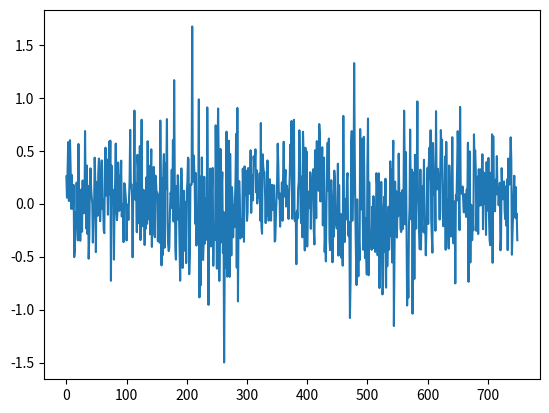

Write the Python code that produced this figure.
import numpy as np
from scipy import stats

''' TO DO NEXT:

_log_forward_probs and _log_backward_probs currently returns alphas and betas as exponential and thus not log probs.

In the _e_step, the likelihood returns zero when evaluating on real data. Find a fix to this - probably set a_t dot b_t'
alpha_t dot beta_t' must equal likelihood for all t. Check that this condition is satisfied

Something is wrong wit the scaling of alphas and betas. They keep getting smaller as t increases.

'''




class BaseHMM:

    def __init__(self, n_states, m_observables, max_iter=10, random_state=42):
        self.n_states = n_states
        self.m_observables = m_observables

        self.delta = np.ones(n_states) * (1 / n_states)  # 1,N vector
        self.T = np.ones((n_states, n_states)) * (1 / n_states)  # N X N transmission matrix
        # self.B = np.ones((n_states, m_observables)) * (1/m_observables) # N X M Emission matrix

        np.random.seed(random_state)
        self.mu = np.random.rand(n_states)
        self.std = np.random.rand(n_states)

        self.max_iter = max_iter
        self.current_iter = 0
        self.old_log_prob = -np.inf

    def P(self, x: int):
        """ Function for computing diagonal prob matrix P(x).
         Change the function depending on the type of distribution you want to evaluate"""
        diag_probs = stats.norm.pdf(x, loc=self.mu, scale=self.std)
        diag_probs = np.diag(diag_probs)
        return diag_probs

    def _log_forward_probs(self, observations, likelihood=False):
        ''' Compute forward probabilities in scaled form. Follows the method by Zucchini A.1.8 p 334. '''
        N = len(observations)
        alphas = np.zeros((N, self.n_states))  # initialize matrix with zeros

        # a0, compute first forward as dot product of initial dist and state-dependent dist
        # Each element is scaled to sum to 1 in order to handle numerical underflow
        alpha_t = self.delta @ self.P(observations[0])
        sum_alpha_t = np.sum(alpha_t)
        alpha_t_scaled = alpha_t / sum_alpha_t
        llk = np.log(sum_alpha_t)  # Scalar to store the log likelihood
        alphas[0, :] = llk + np.log(alpha_t_scaled)

        # a1 to at, compute recursively
        for t in range(1, N):
            alpha_t = alpha_t_scaled @ self.T @ self.P(observations[t])
            sum_alpha_t = np.sum(alpha_t)
            alpha_t_scaled = alpha_t / sum_alpha_t
            llk = llk + np.log(sum_alpha_t) # Scalar to store likelihoods
            alphas[t, :] = llk + np.log(alpha_t_scaled)  # alpha_t = previous likelihoods plus logarithm of regular
                                                        # alpha - RESEARCH WHY YOU ADD THE PREVIOUS LIKELIHOOD

        return np.exp(alphas)


    def _log_backward_probs(self, observations):
        ''' Compute the log of backward probabilities in scaled form. Same procedure as forward probs.'''
        N = len(observations)
        betas = np.zeros((N, self.n_states))  # initialize matrix with zeros

        beta_t = np.ones(self.n_states)
        llk = np.log(np.sum(beta_t))
        betas[-1, :] = beta_t # Last result is 1

        for t in range(N-2, -1, -1):  # Count backwards
            beta_t = self.T @ self.P(observations[t + 1]) @ beta_t
            betas[t, :] = llk + np.log(beta_t)
            sum_beta_t = np.sum(beta_t)
            beta_t = beta_t / sum_beta_t
            llk = llk + np.log(sum_beta_t)

        return np.exp(betas)

    def _e_step(self, observations):
        alphas = self._log_forward_probs(observations)
        betas = self._log_backward_probs(observations)
        lk = alphas[0] @ betas[0].T #np.sum(alphas[-1, :])  # Likelihood

        u = (alphas * betas) / lk  # Expectation of being in state j at each time point
        print(lk)
        v = np.zeros(shape=(len(observations), self.n_states, self.n_states))  # Initialize 3D array of shape t X j X k
        for t in range(1, len(observations)):
            for j in range(self.n_states):
                for k in range(self.n_states):
                    v[t, j, k] = alphas[t - 1, j] * self.T[j, k] * np.diag(self.P(observations[t]))[k] * betas[t, k]
                    v[t, j, k] /= lk
        return u, v, lk

    def _m_step(self, observations, u, v):
        observations = np.array(observations)
        f_jk = np.sum(v, axis=0)
        self.T = f_jk / np.sum(f_jk, axis=1).reshape(2, 1)  # Check if this actually sums correct and to 1 on rows

        for j in range(self.n_states):
            self.delta[j] = u[0, j] / np.sum(u[0, :])
            self.mu[j] = np.sum(u[:, j] * observations / np.sum(u[:, j]))
            self.std[j] = np.sqrt(np.sum(u[:, j] * (observations - self.mu[j]) ** 2) / np.sum(u[:, j]))

    def em(self, observations, epochs):
        lk = 0
        for i in range(epochs):
            print(i)
            print('MEAN: ', self.mu)
            print('STD: ', self.std)
            print('DELTA', self.delta)
            print('likelihood', lk)

            print('.' * 40)
            u, v, lk = self._e_step(observations)
            self._m_step(observations, u, v)




if __name__ == '__main__':
    hmm = BaseHMM(2, 3)

    # Simulate data for bull and bear market
    import matplotlib.pyplot as plt
    N = 150
    bull_mean = 0.1
    bull_std = np.sqrt(0.1)
    bear_mean = -0.05
    bear_std = np.sqrt(0.2)

    np.random.seed(42)
    market_bull_1 = stats.norm.rvs(loc=bull_mean, scale=bull_std, size=N)
    market_bear_2 = stats.norm.rvs(loc=bear_mean, scale=bear_std, size=N)
    market_bull_3 = stats.norm.rvs(loc=bull_mean, scale=bull_std, size=N)
    market_bear_4 = stats.norm.rvs(loc=bear_mean, scale=bear_std, size=N)
    market_bull_5 = stats.norm.rvs(loc=bull_mean, scale=bull_std, size=N)

    obs = np.array([market_bull_1]+ [market_bear_2]+ [market_bull_3]+ [market_bear_4]+ [market_bull_5]).flatten()
    plt.plot(obs)
    plt.show()
    print(np.shape(obs))
    print(obs[:10])

    #b = hmm._log_backward_probs(obs)
    #a = hmm._log_forward_probs(obs)
    hmm.em(obs, epochs=5)




else:  # Don't want to print this right now.....
    hmm = BaseHMM(2, 3)
    print('mu, std: ', hmm.mu, hmm.std)
    print('A matrix: ', hmm.T)
    # print('B matrix: ', hmm.B)
    print('delta vector: ', hmm.delta)

    x = 0
    print('P(X): ', hmm.P(x))
    print('Shape of P(X): ', np.shape(hmm.P(x)))

    obs = [0, 1, 2]
    print('-' * 50)
    print('Alphas: ', hmm._log_forward_probs(obs))
    # print('Likelihood: ', hmm._likelihood(obs))
    print('Likelihood: ', hmm._log_forward_probs(obs, likelihood=True))

    print('Betas: ', hmm._log_backward_probs(obs))


def backward_pass(Gamma, D, B):
    return np.dot(Gamma, D).dot(B)


def init_dist(u_j):
    ''' Compute the intial distribution delta_j '''
    return u_j


def trans_prob(v_jk):
    f_jk = np.sum(v_jk[1:])
    return f_jk / np.sum(f_jk)


def state_dist(x, u_j):
    mu = np.sum(u_j * x) / np.sum(u_j)  # Should perhaps be a dot product
    var = np.sum(u_j * (x - mu) ** 2) / np.sum(u_j)
    return mu, var

    def _likelihood(self, observations):
        alphas = self._log_forward_probs(observations)
        wt = np.sum(alphas, axis=1)
        print(wt)
        lt = []
        for t in range(1, len(observations)):
            lt.append(np.log(wt[t] / wt[t - 1]))

        return np.exp(np.sum(lt))  # alphas[-1].sum()